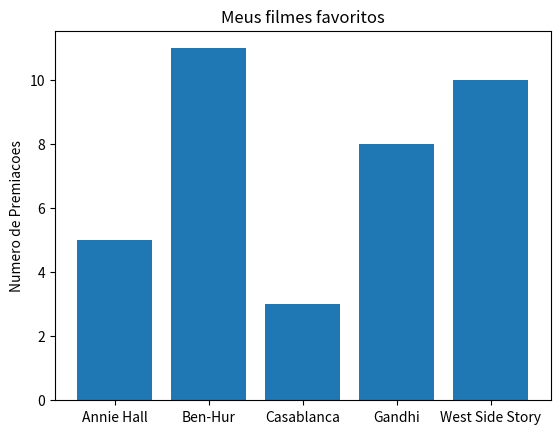

Python code for this plot:
from matplotlib import pyplot as plt

movies = ['Annie Hall', 'Ben-Hur', 'Casablanca', 'Gandhi', 'West Side Story']
num_oscars = [5, 11, 3, 8, 10]

xs = [i + 0.1 for i, _ in enumerate(movies)]

plt.bar(xs, num_oscars)

plt.ylabel('Numero de Premiacoes')
plt.title('Meus filmes favoritos')

plt.xticks([i + 0.1 for i, _ in enumerate(movies)], movies)

plt.show()